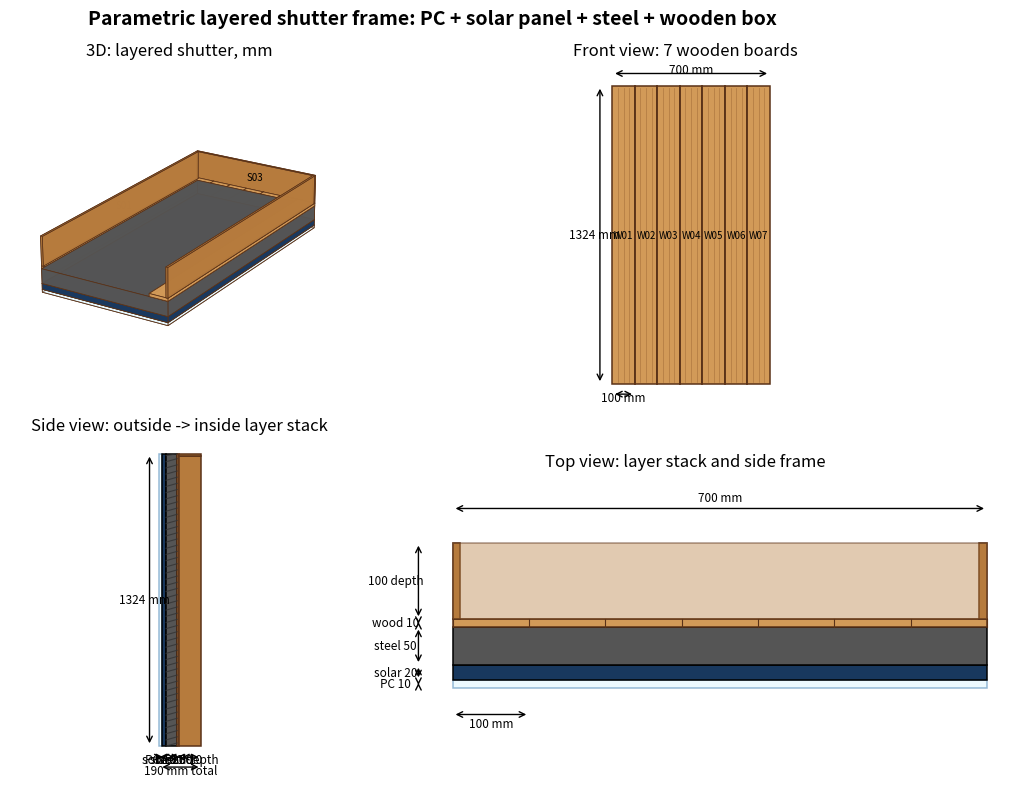

Reproduce this figure in Python. (Note: this script raises an exception after producing the figure.)
#!/usr/bin/env python3
"""
Parametric layered wooden shutter frame example.

Conventions:
- all dimensions are millimetres
- all rotations are degrees
- each item is defined as a dictionary
- rectangular prisms are axis-aligned in local coordinates before rotation
- origin is the local minimum corner before rotation
- this example uses direct derived placement for layer stacking and simple
  face-to-face mating helpers for future extension
"""

from __future__ import annotations

import csv
import math
from pathlib import Path
from typing import Iterable

import matplotlib.pyplot as plt
import numpy as np
from matplotlib.patches import Rectangle
from mpl_toolkits.mplot3d.art3d import Poly3DCollection


# ============================================================
# IMPORTS AND CONFIGURATION
# ============================================================
OUTPUT_STEM = "layered_shutter_frame_parametric"
OUT_DIR = Path("/mnt/data")
PNG_PATH = OUT_DIR / f"{OUTPUT_STEM}.png"
PDF_PATH = OUT_DIR / f"{OUTPUT_STEM}.pdf"
BOM_CSV_PATH = OUT_DIR / f"{OUTPUT_STEM}_bom.csv"

DPI = 220
FIGSIZE = (12, 8)

COLORS = {
    "polycarbonate": "#dff7ff",
    "solar": "#18385e",
    "steel": "#555555",
    "wood_front": "#d29a58",
    "wood_side": "#b67b3d",
    "wood_edge": "#5a3218",
    "wood_dark": "#8a5528",
}


# ============================================================
# INPUT PARAMETERS
# ============================================================
PARAMS = {
    # Overall face size
    "frame_w": 700.0,
    "frame_h": 1324.0,

    # Exterior / outside layers
    "polycarbonate_t": 10.0,
    "solar_panel_t": 20.0,
    "steel_t": 50.0,

    # Wooden front boards: 7 pcs side-by-side
    "front_board_count": 7,
    "front_board_w": 100.0,
    "front_board_t": 10.0,

    # Side boards and top side board
    "side_board_t": 10.0,
    "side_board_depth": 100.0,
    "top_side_board_t": 10.0,
    "top_side_board_depth": 100.0,
}


# ============================================================
# DERIVED PARAMETERS
# ============================================================
def derive_parameters(p: dict) -> dict:
    d = dict(p)
    d["x0"] = 0.0
    d["x1"] = d["frame_w"]
    d["y0"] = 0.0
    d["y1"] = d["frame_h"]

    d["poly_z0"] = 0.0
    d["poly_z1"] = d["poly_z0"] + d["polycarbonate_t"]
    d["solar_z0"] = d["poly_z1"]
    d["solar_z1"] = d["solar_z0"] + d["solar_panel_t"]
    d["steel_z0"] = d["solar_z1"]
    d["steel_z1"] = d["steel_z0"] + d["steel_t"]
    d["front_z0"] = d["steel_z1"]
    d["front_z1"] = d["front_z0"] + d["front_board_t"]
    d["side_z0"] = d["front_z1"]
    d["side_z1"] = d["side_z0"] + d["side_board_depth"]
    d["frame_t"] = d["side_z1"]

    d["side_y0"] = d["y0"]
    # side boards are shortened by top board thickness so the top board occupies the top end
    d["side_y1"] = d["y1"] - d["top_side_board_t"]
    d["top_side_y0"] = d["side_y1"]
    d["top_side_y1"] = d["y1"]
    return d

D = derive_parameters(PARAMS)


# ============================================================
# PART DICTIONARY DEFINITIONS
# ============================================================
def part(
    part_id: str,
    name: str,
    size: tuple[float, float, float],
    origin: tuple[float, float, float],
    material: str,
    profile: str,
    color: str,
    alpha: float = 0.95,
    rotation: tuple[float, float, float] = (0.0, 0.0, 0.0),
    cuts: list[dict] | None = None,
    notes: str = "",
) -> dict:
    return {
        "id": part_id,
        "name": name,
        "profile": profile,
        "size": tuple(float(v) for v in size),
        "origin": tuple(float(v) for v in origin),
        "rotation": tuple(float(v) for v in rotation),
        "cuts": cuts or [],
        "material": material,
        "color": color,
        "alpha": alpha,
        "notes": notes,
    }


def build_parts(d: dict) -> list[dict]:
    parts: list[dict] = []

    # Outside layers, size = x width, y height, z thickness
    parts.append(part(
        "L01", "polycarbonate sheet", (d["frame_w"], d["frame_h"], d["polycarbonate_t"]),
        (d["x0"], d["y0"], d["poly_z0"]), "polycarbonate", "700x1324x10 sheet",
        COLORS["polycarbonate"], 0.45, notes="outside protective surface"
    ))
    parts.append(part(
        "L02", "solar panel", (d["frame_w"], d["frame_h"], d["solar_panel_t"]),
        (d["x0"], d["y0"], d["solar_z0"]), "solar panel", "700x1324x20 panel",
        COLORS["solar"], 0.90, notes="outer visible solar layer"
    ))
    parts.append(part(
        "L03", "corrugated roofing steel", (d["frame_w"], d["frame_h"], d["steel_t"]),
        (d["x0"], d["y0"], d["steel_z0"]), "steel", "700x1324x50 profiled steel zone",
        COLORS["steel"], 0.92, notes="corrugation represented visually in side view"
    ))

    # Front boards
    for i in range(int(d["front_board_count"])):
        x0 = i * d["front_board_w"]
        parts.append(part(
            f"W{i+1:02d}", f"front board {i+1}",
            (d["front_board_w"], d["frame_h"], d["front_board_t"]),
            (x0, d["y0"], d["front_z0"]), "wood", f"{int(d['front_board_w'])}x{int(d['front_board_t'])} board",
            COLORS["wood_front"], 0.96, notes="one of seven vertical front boards"
        ))

    # Side frame boards
    parts.append(part(
        "S01", "left side board", (d["side_board_t"], d["side_y1"] - d["side_y0"], d["side_board_depth"]),
        (d["x0"], d["side_y0"], d["side_z0"]), "wood", "10x100 side board",
        COLORS["wood_side"], 0.96, notes="shortened 10 mm for top side board"
    ))
    parts.append(part(
        "S02", "right side board", (d["side_board_t"], d["side_y1"] - d["side_y0"], d["side_board_depth"]),
        (d["x1"] - d["side_board_t"], d["side_y0"], d["side_z0"]), "wood", "10x100 side board",
        COLORS["wood_side"], 0.96, notes="shortened 10 mm for top side board"
    ))
    parts.append(part(
        "S03", "top side board", (d["frame_w"], d["top_side_board_t"], d["top_side_board_depth"]),
        (d["x0"], d["top_side_y0"], d["side_z0"]), "wood", "10x100 top board",
        COLORS["wood_side"], 0.96, notes="covers the top end of both side boards"
    ))
    return parts

PARTS = build_parts(D)


# ============================================================
# GEOMETRY HELPERS
# ============================================================
def rotation_matrix_degrees(rx: float, ry: float, rz: float) -> np.ndarray:
    ax, ay, az = np.deg2rad([rx, ry, rz])
    cx, sx = math.cos(ax), math.sin(ax)
    cy, sy = math.cos(ay), math.sin(ay)
    cz, sz = math.cos(az), math.sin(az)
    rxm = np.array([[1, 0, 0], [0, cx, -sx], [0, sx, cx]], dtype=float)
    rym = np.array([[cy, 0, sy], [0, 1, 0], [-sy, 0, cy]], dtype=float)
    rzm = np.array([[cz, -sz, 0], [sz, cz, 0], [0, 0, 1]], dtype=float)
    return rzm @ rym @ rxm


def local_box_vertices(size: tuple[float, float, float]) -> np.ndarray:
    lx, ly, lz = size
    return np.array([
        [0, 0, 0], [lx, 0, 0], [lx, ly, 0], [0, ly, 0],
        [0, 0, lz], [lx, 0, lz], [lx, ly, lz], [0, ly, lz],
    ], dtype=float)


def world_vertices(p: dict) -> np.ndarray:
    vertices = local_box_vertices(tuple(p["size"]))
    r = rotation_matrix_degrees(*p.get("rotation", (0.0, 0.0, 0.0)))
    origin = np.array(p.get("origin", (0.0, 0.0, 0.0)), dtype=float)
    return vertices @ r.T + origin


def box_faces(vertices: np.ndarray) -> list[list[np.ndarray]]:
    idx = [[0, 1, 2, 3], [4, 5, 6, 7], [0, 1, 5, 4], [2, 3, 7, 6], [1, 2, 6, 5], [0, 3, 7, 4]]
    return [[vertices[i] for i in face] for face in idx]


def aabb(p: dict) -> tuple[np.ndarray, np.ndarray]:
    v = world_vertices(p)
    return v.min(axis=0), v.max(axis=0)


def translate_part(p: dict, delta: Iterable[float]) -> None:
    p["origin"] = tuple(np.array(p["origin"], dtype=float) + np.array(delta, dtype=float))


def face_coordinate(p: dict, face: str) -> float:
    mn, mx = aabb(p)
    axis = "xyz".index(face[0])
    return float(mn[axis] if face.endswith("min") else mx[axis])


# ============================================================
# MATING / PLACEMENT HELPERS
# ============================================================
def mate_face_to_face(
    moving_part: dict,
    fixed_part: dict,
    moving_face: str,
    fixed_face: str,
    clearance: float = 0.0,
) -> None:
    """Translate moving_part along one world axis so AABB faces touch."""
    axis = "xyz".index(moving_face[0])
    if axis != "xyz".index(fixed_face[0]):
        raise ValueError("Face-to-face AABB mating requires faces on the same axis")
    fixed_value = face_coordinate(fixed_part, fixed_face)
    moving_value = face_coordinate(moving_part, moving_face)
    sign = 1.0 if fixed_face.endswith("max") else -1.0
    delta = np.zeros(3)
    delta[axis] = fixed_value - moving_value + sign * clearance
    translate_part(moving_part, delta)


def overlap_amount(a: dict, b: dict) -> np.ndarray:
    amin, amax = aabb(a)
    bmin, bmax = aabb(b)
    return np.maximum(0.0, np.minimum(amax, bmax) - np.maximum(amin, bmin))


def check_overlaps(parts: list[dict], tolerance: float = 1e-6) -> list[str]:
    warnings: list[str] = []
    for i, pa in enumerate(parts):
        for pb in parts[i + 1:]:
            ov = overlap_amount(pa, pb)
            if float(np.prod(ov)) > tolerance:
                warnings.append(f"{pa['id']} overlaps {pb['id']} by {ov.round(3).tolist()} mm")
    return warnings


# ============================================================
# BILL OF MATERIALS OUTPUT
# ============================================================
def bom_rows(parts: list[dict]) -> list[dict]:
    rows = []
    for p in parts:
        lx, ly, lz = p["size"]
        vol = lx * ly * lz / 1_000_000_000.0
        rows.append({
            "id": p["id"],
            "name": p["name"],
            "material": p["material"],
            "profile": p["profile"],
            "quantity": 1,
            "length_x_mm": lx,
            "width_y_mm": ly,
            "height_z_mm": lz,
            "volume_m3_each": round(vol, 6),
            "origin_mm": p["origin"],
            "rotation_deg": p["rotation"],
            "cut_notes": "; ".join(c.get("note", "cut") for c in p.get("cuts", [])) or "none",
            "notes": p.get("notes", ""),
        })
    return rows


def write_bom_csv(parts: list[dict], path: Path) -> None:
    rows = bom_rows(parts)
    with path.open("w", newline="", encoding="utf-8") as f:
        writer = csv.DictWriter(f, fieldnames=list(rows[0].keys()))
        writer.writeheader()
        writer.writerows(rows)


# ============================================================
# PLOTTING HELPERS
# ============================================================
def add_cuboid(ax, p: dict) -> None:
    v = world_vertices(p)
    poly = Poly3DCollection(
        box_faces(v), facecolors=p.get("color", "0.8"), edgecolors=COLORS["wood_edge"],
        linewidths=0.55, alpha=p.get("alpha", 0.95)
    )
    ax.add_collection3d(poly)
    c = v.mean(axis=0)
    ax.text(c[0], c[1], c[2], p["id"], ha="center", va="center", fontsize=7)


def add_rect(ax, x0: float, x1: float, y0: float, y1: float, fc: str, ec: str | None = None, lw: float = 1.1, alpha: float = 1.0) -> None:
    ax.add_patch(Rectangle((x0, y0), x1 - x0, y1 - y0, facecolor=fc, edgecolor=ec or COLORS["wood_edge"], linewidth=lw, alpha=alpha))


def dim(ax, p0, p1, txt: str, offset=(0, 0), color="black") -> None:
    ax.annotate("", xy=p0, xytext=p1, arrowprops=dict(arrowstyle="<->", lw=1.0, color=color))
    ax.text((p0[0] + p1[0]) / 2 + offset[0], (p0[1] + p1[1]) / 2 + offset[1], txt, ha="center", va="center", fontsize=8.5, color=color)


def wood_grain(ax, x0, x1, y0, y1, orientation="v", n=4) -> None:
    if orientation == "v":
        for i in range(n):
            xx = x0 + (i + 1) * (x1 - x0) / (n + 1)
            ax.plot([xx, xx], [y0 + 10, y1 - 10], color=COLORS["wood_dark"], lw=0.45, alpha=0.55)
    else:
        for i in range(n):
            yy = y0 + (i + 1) * (y1 - y0) / (n + 1)
            ax.plot([x0 + 10, x1 - 10], [yy, yy], color=COLORS["wood_dark"], lw=0.45, alpha=0.55)


def corrugated_lines(ax, x0, x1, y0, y1, pitch=28, color="#333333") -> None:
    y = y0
    while y <= y1:
        ax.plot([x0, x1], [y, min(y + pitch / 2, y1)], color=color, lw=0.8, alpha=0.8)
        y += pitch


def plot_structure(parts: list[dict], d: dict, png_path: Path, pdf_path: Path) -> None:
    fig = plt.figure(figsize=FIGSIZE)

    ax3 = fig.add_subplot(2, 2, 1, projection="3d")
    for p in parts:
        add_cuboid(ax3, p)
    ax3.set_xlim(-40, d["frame_w"] + 40)
    ax3.set_ylim(-40, d["frame_h"] + 40)
    ax3.set_zlim(0, d["frame_t"] + 25)
    ax3.view_init(elev=22, azim=-58)
    ax3.set_box_aspect((d["frame_w"], d["frame_h"], 290))
    ax3.set_title("3D: layered shutter, mm")
    ax3.set_axis_off()

    axf = fig.add_subplot(2, 2, 2)
    for i in range(int(d["front_board_count"])):
        x0 = i * d["front_board_w"]
        x1 = x0 + d["front_board_w"]
        add_rect(axf, x0, x1, d["y0"], d["y1"], COLORS["wood_front"])
        wood_grain(axf, x0, x1, d["y0"], d["y1"], "v", 3)
        axf.text((x0 + x1) / 2, d["frame_h"] / 2, f"W{i+1:02d}", ha="center", va="center", fontsize=7)
    for i in range(1, int(d["front_board_count"])):
        xx = i * d["front_board_w"]
        axf.plot([xx, xx], [d["y0"], d["y1"]], color=COLORS["wood_edge"], lw=1.1)
    dim(axf, (0, d["frame_h"] + 55), (d["frame_w"], d["frame_h"] + 55), f"{int(d['frame_w'])} mm", (0, 18))
    dim(axf, (-55, 0), (-55, d["frame_h"]), f"{int(d['frame_h'])} mm", (-25, 0))
    dim(axf, (0, -45), (d["front_board_w"], -45), f"{int(d['front_board_w'])} mm", (0, -14))
    axf.set_aspect("equal")
    axf.set_xlim(-110, d["frame_w"] + 60)
    axf.set_ylim(-80, d["frame_h"] + 100)
    axf.axis("off")
    axf.set_title("Front view: 7 wooden boards")

    axs = fig.add_subplot(2, 2, 3)
    add_rect(axs, d["poly_z0"], d["poly_z1"], d["y0"], d["y1"], COLORS["polycarbonate"], "steelblue", alpha=0.55)
    add_rect(axs, d["solar_z0"], d["solar_z1"], d["y0"], d["y1"], COLORS["solar"], "black")
    add_rect(axs, d["steel_z0"], d["steel_z1"], d["y0"], d["y1"], COLORS["steel"], "black")
    corrugated_lines(axs, d["steel_z0"], d["steel_z1"], d["y0"], d["y1"])
    add_rect(axs, d["front_z0"], d["front_z1"], d["y0"], d["y1"], COLORS["wood_front"])
    add_rect(axs, d["side_z0"], d["side_z1"], d["side_y0"], d["side_y1"], COLORS["wood_side"])
    add_rect(axs, d["side_z0"], d["side_z1"], d["top_side_y0"], d["top_side_y1"], COLORS["wood_side"])
    dim(axs, (d["poly_z0"], -50), (d["poly_z1"], -50), "PC 10", (0, -13))
    dim(axs, (d["solar_z0"], -50), (d["solar_z1"], -50), "solar 20", (0, -13))
    dim(axs, (d["steel_z0"], -50), (d["steel_z1"], -50), "steel 50", (0, -13))
    dim(axs, (d["front_z0"], -50), (d["front_z1"], -50), "wood 10", (0, -13))
    dim(axs, (d["side_z0"], -50), (d["side_z1"], -50), "100 depth", (0, -13))
    dim(axs, (0, -95), (d["frame_t"], -95), f"{int(d['frame_t'])} mm total", (0, -15))
    dim(axs, (-45, 0), (-45, d["frame_h"]), f"{int(d['frame_h'])} mm", (-25, 0))
    axs.set_aspect("equal")
    axs.set_xlim(-100, d["frame_t"] + 90)
    axs.set_ylim(-140, d["frame_h"] + 70)
    axs.axis("off")
    axs.set_title("Side view: outside -> inside layer stack")

    axt = fig.add_subplot(2, 2, 4)
    add_rect(axt, 0, d["frame_w"], d["poly_z0"], d["poly_z1"], COLORS["polycarbonate"], "steelblue", alpha=0.55)
    add_rect(axt, 0, d["frame_w"], d["solar_z0"], d["solar_z1"], COLORS["solar"], "black")
    add_rect(axt, 0, d["frame_w"], d["steel_z0"], d["steel_z1"], COLORS["steel"], "black")
    add_rect(axt, 0, d["frame_w"], d["front_z0"], d["front_z1"], COLORS["wood_front"])
    for i in range(int(d["front_board_count"]) + 1):
        xx = i * d["front_board_w"]
        axt.plot([xx, xx], [d["front_z0"], d["front_z1"]], color=COLORS["wood_edge"], lw=0.8)
    add_rect(axt, d["x0"], d["x0"] + d["side_board_t"], d["side_z0"], d["side_z1"], COLORS["wood_side"])
    add_rect(axt, d["x1"] - d["side_board_t"], d["x1"], d["side_z0"], d["side_z1"], COLORS["wood_side"])
    add_rect(axt, 0, d["frame_w"], d["side_z0"], d["side_z1"], COLORS["wood_side"], lw=1.4, alpha=0.40)
    dim(axt, (0, d["frame_t"] + 45), (d["frame_w"], d["frame_t"] + 45), f"{int(d['frame_w'])} mm", (0, 15))
    dim(axt, (-45, d["poly_z0"]), (-45, d["poly_z1"]), "PC 10", (-30, 0))
    dim(axt, (-45, d["solar_z0"]), (-45, d["solar_z1"]), "solar 20", (-30, 0))
    dim(axt, (-45, d["steel_z0"]), (-45, d["steel_z1"]), "steel 50", (-30, 0))
    dim(axt, (-45, d["front_z0"]), (-45, d["front_z1"]), "wood 10", (-30, 0))
    dim(axt, (-45, d["side_z0"]), (-45, d["side_z1"]), "100 depth", (-30, 0))
    dim(axt, (0, -35), (d["front_board_w"], -35), f"{int(d['front_board_w'])} mm", (0, -12))
    axt.set_aspect("equal")
    axt.set_xlim(-130, d["frame_w"] + 40)
    axt.set_ylim(-70, d["frame_t"] + 90)
    axt.axis("off")
    axt.set_title("Top view: layer stack and side frame")

    fig.suptitle("Parametric layered shutter frame: PC + solar panel + steel + wooden box", fontsize=14, fontweight="bold")
    plt.tight_layout()
    fig.savefig(png_path, dpi=DPI, bbox_inches="tight")
    fig.savefig(pdf_path, bbox_inches="tight")
    plt.close(fig)


# ============================================================
# MAIN
# ============================================================
def main() -> None:
    warnings = check_overlaps(PARTS)
    for warning in warnings:
        # Intentional layer overlap is not expected. Touching faces have zero volume and are OK.
        print(f"Warning: {warning}")
    plot_structure(PARTS, D, PNG_PATH, PDF_PATH)
    write_bom_csv(PARTS, BOM_CSV_PATH)
    print(f"Wrote {PNG_PATH}")
    print(f"Wrote {PDF_PATH}")
    print(f"Wrote {BOM_CSV_PATH}")


if __name__ == "__main__":
    main()
